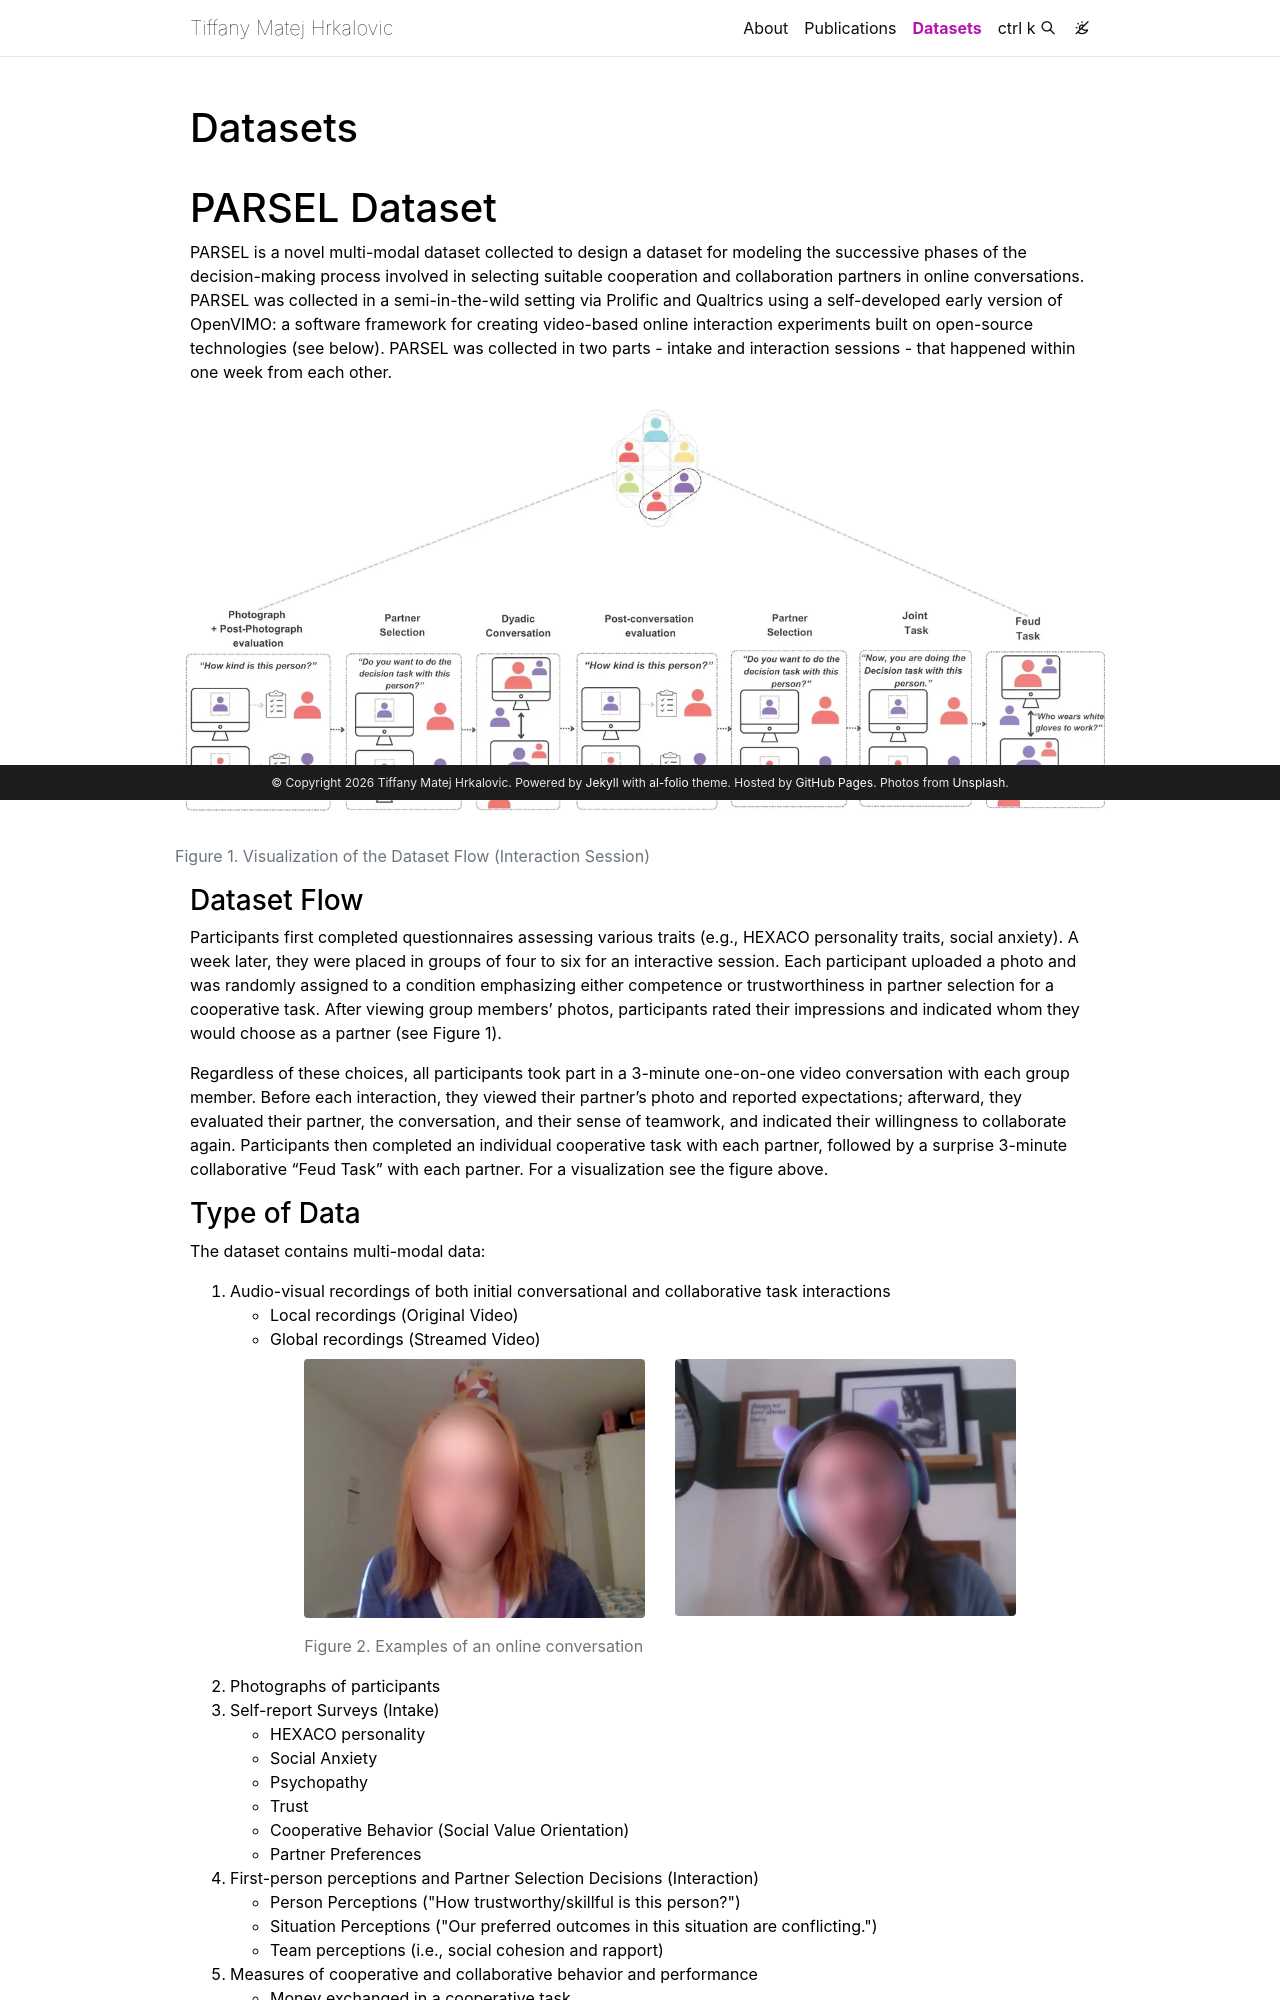

repository: tiffanymatejh/tiffanymatejh.github.io · page: dataset/index.html · generator: jekyll

---
layout: page
permalink: /dataset/
title: Datasets
description: 
nav: true
nav_order: 6
---
# PARSEL Dataset 


  PARSEL is a novel multi-modal dataset collected to design a dataset for modeling the successive phases of the decision-making process involved in selecting suitable cooperation and collaboration partners in online conversations. PARSEL was collected in a semi-in-the-wild setting via Prolific and Qualtrics using a self-developed early version of OpenVIMO: a software framework for creating video-based online interaction experiments built on open-source technologies (see below). PARSEL was collected in two parts - intake and interaction sessions - that happened within one week from each other. 

<div class="row justify-content-sm-center">
  <div class="col-sm-20 mt-3 mt-md-0">
    {% include figure.liquid path="assets/img/intake.jpg" title="Figure 1. Overview of the experimental design of PARSEL" class="img-fluid rounded z-depth-1" %}
    <p class="mt-2 text-muted"> Figure 1. Visualization of the Dataset Flow (Interaction Session) </p>
  </div>
</div>


### Dataset Flow

Participants first completed questionnaires assessing various traits (e.g., HEXACO personality traits, social anxiety). A week later, they were placed in groups of four to six for an interactive session. Each participant uploaded a photo and was randomly assigned to a condition emphasizing either competence or trustworthiness in partner selection for a cooperative task. After viewing group members’ photos, participants rated their impressions and indicated whom they would choose as a partner (see Figure 1).

Regardless of these choices, all participants took part in a 3-minute one-on-one video conversation with each group member. Before each interaction, they viewed their partner’s photo and reported expectations; afterward, they evaluated their partner, the conversation, and their sense of teamwork, and indicated their willingness to collaborate again. Participants then completed an individual cooperative task with each partner, followed by a surprise 3-minute collaborative “Feud Task” with each partner. For a visualization see the figure above. 


### Type of Data 

The dataset contains multi-modal data: 
<ol>
  <li>Audio-visual recordings of both initial conversational and collaborative task interactions</li>
    <ul>
      <li>Local recordings (Original Video) </li>
      <li>Global recordings (Streamed Video) </li>
    </ul>

<div class="row justify-content-sm-center">
  <div class="col-sm-5 mt-2 mt-md-2">
    {% include figure.liquid path="assets/img/pic1.jpg" title="" class="img-fluid rounded z-depth-1" %}
    <p class="mt-2 text-muted"> Figure 2. Examples of an online conversation </p>
  </div>

  <div class="col-sm-5 mt-2 mt-md-2">
    {% include figure.liquid path="assets/img/pic2.jpg" title="" class="img-fluid rounded z-depth-1" %}
  </div>
</div>

  <li>Photographs of participants </li>
  <li>Self-report Surveys (Intake) </li>
     <ul>
      <li>HEXACO personality </li>
      <li>Social Anxiety</li>
      <li>Psychopathy</li>
      <li>Trust</li>
      <li>Cooperative Behavior (Social Value Orientation)</li>
      <li>Partner Preferences</li>
    </ul>
   <li>First-person perceptions and Partner Selection Decisions (Interaction) </li>
    <ul>
      <li>Person Perceptions ("How trustworthy/skillful is this person?")</li>
      <li>Situation Perceptions ("Our preferred outcomes in this situation are conflicting.")</li>
      <li>Team perceptions (i.e., social cohesion and rapport)</li>
    </ul>
  <li>Measures of cooperative and collaborative behavior and performance</li>
    <ul>
      <li> Money exchanged in a cooperative task </li>
      <li> Correctness of answers on a question from a Family Feud </li>
    </ul> 
  <li>Transcriptions of the audio-video recordings</li>
  <li>Extracted OpenFace (facial) and OpenSmile (acoustic) features</li>
</ol>
